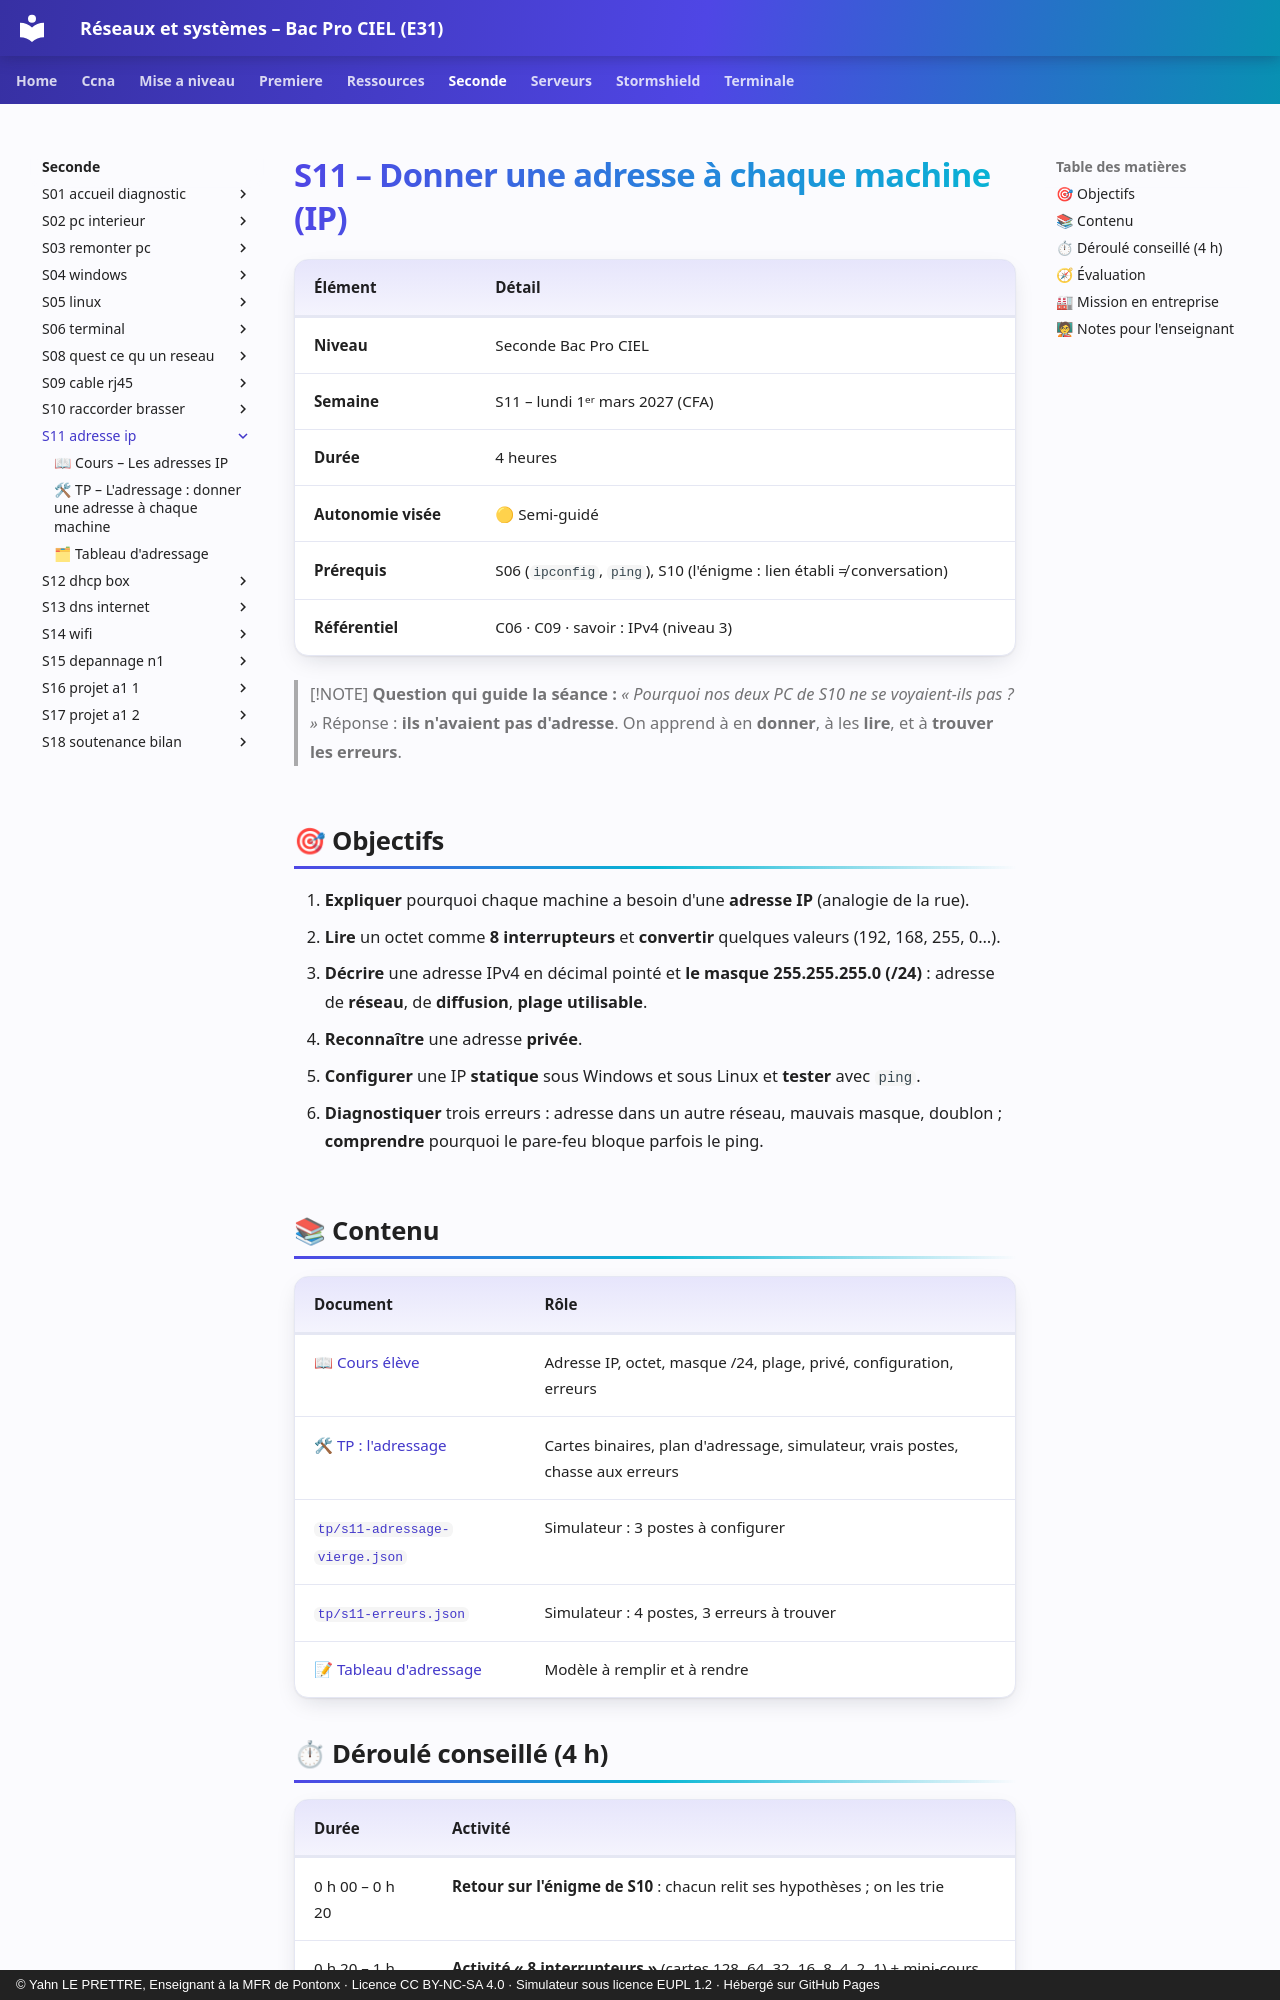

repository: YahnLP/bacprociel-reseau-systeme · page: seconde/S11-adresse-ip/index.html · generator: mkdocs · copyright: © Yahn LE PRETTRE, Enseignant à la MFR de Pontonx · Licence CC BY-NC-SA 4.0 · Simulateur sous licence EUPL 1.2 · Hébergé sur GitHub Pages

# S11 – Donner une adresse à chaque machine (IP)

| Élément | Détail |
|---|---|
| **Niveau** | Seconde Bac Pro CIEL |
| **Semaine** | S11 – lundi 1ᵉʳ mars 2027 (CFA) |
| **Durée** | 4 heures |
| **Autonomie visée** | 🟡 Semi-guidé |
| **Prérequis** | S06 (`ipconfig`, `ping`), S10 (l'énigme : lien établi ≠ conversation) |
| **Référentiel** | C06 · C09 · savoir : IPv4 (niveau 3) |

> [!NOTE]
> **Question qui guide la séance :** *« Pourquoi nos deux PC de S10 ne se voyaient-ils pas ? »* Réponse : **ils n'avaient pas d'adresse**. On apprend à en **donner**, à les **lire**, et à **trouver les erreurs**.

## 🎯 Objectifs

1. **Expliquer** pourquoi chaque machine a besoin d'une **adresse IP** (analogie de la rue).
2. **Lire** un octet comme **8 interrupteurs** et **convertir** quelques valeurs (192, 168, 255, 0…).
3. **Décrire** une adresse IPv4 en décimal pointé et **le masque 255.255.255.0 (/24)** : adresse de **réseau**, de **diffusion**, **plage utilisable**.
4. **Reconnaître** une adresse **privée**.
5. **Configurer** une IP **statique** sous Windows et sous Linux et **tester** avec `ping`.
6. **Diagnostiquer** trois erreurs : adresse dans un autre réseau, mauvais masque, doublon ; **comprendre** pourquoi le pare-feu bloque parfois le ping.

## 📚 Contenu

| Document | Rôle |
|---|---|
| [📖 Cours élève](01-cours.md) | Adresse IP, octet, masque /24, plage, privé, configuration, erreurs |
| [🛠 TP : l'adressage](02-tp.md) | Cartes binaires, plan d'adressage, simulateur, vrais postes, chasse aux erreurs |
| [`tp/s11-adressage-vierge.json`](tp/s11-adressage-vierge.json) | Simulateur : 3 postes à configurer |
| [`tp/s11-erreurs.json`](tp/s11-erreurs.json) | Simulateur : 4 postes, 3 erreurs à trouver |
| [📝 Tableau d'adressage](03-tableau-adressage.md) | Modèle à remplir et à rendre |
